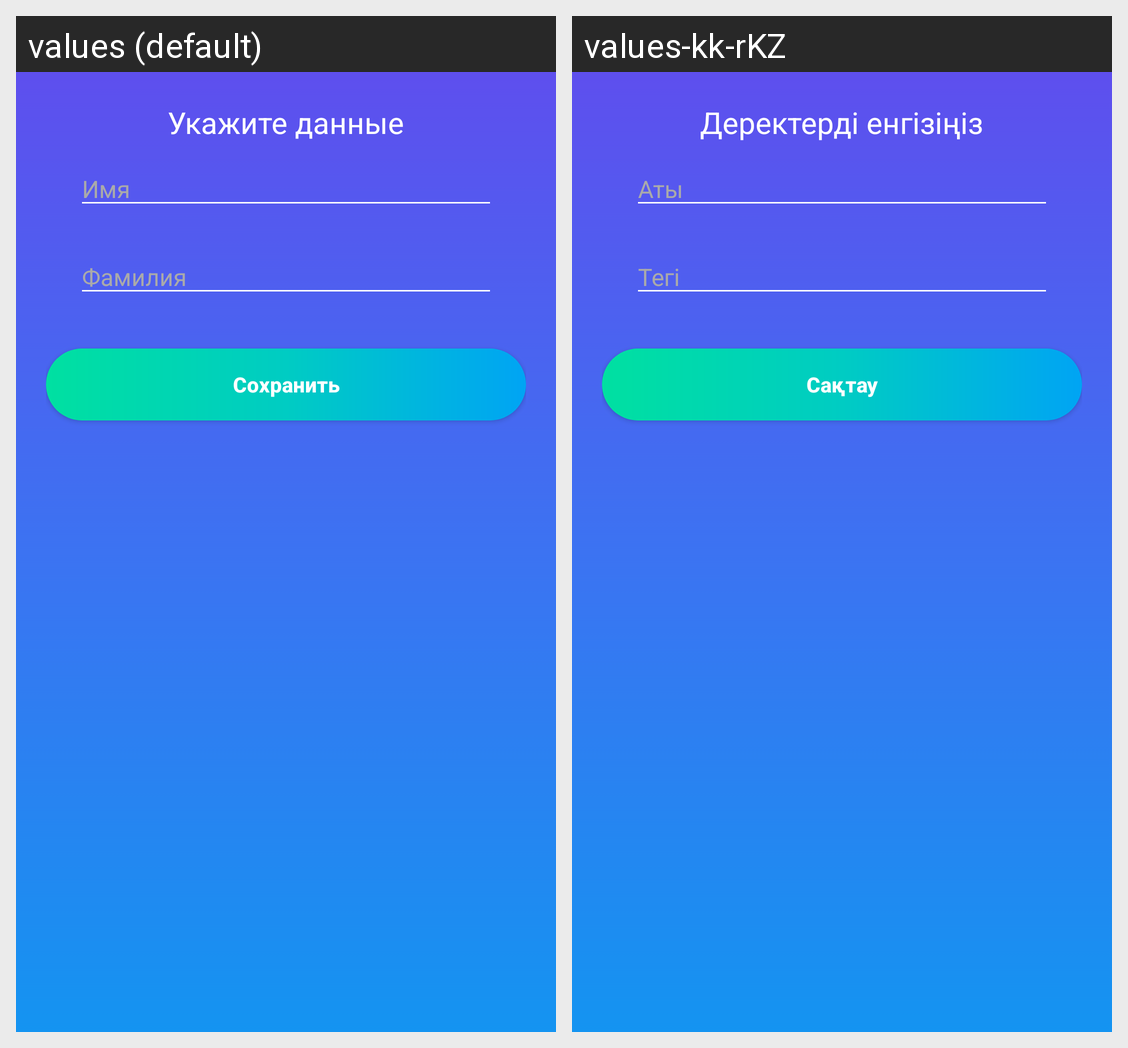

Strings drawn on this Android screen and how each of the app's shown locales translates them:
Android screen res/layout/dialog_fragment_name_surname.xml rendered under 2 locales, left to right: values (default), values-kk-rKZ. Device: Nexus 5 (rendered at 1080×1920; each locale shown at half size, 540×960, under a caption strip naming it); theme Theme.Meditation.
Strings drawn on this screen, with the default value and each locale's value (text and hints the layout hard-codes, and strings that could not be matched under every locale, appear in the picture but are not listed):

dialog_fragment_name_surname_title_text
  values: Укажите данные
  values-kk-rKZ: Деректерді енгізіңіз

dialog_fragment_name_surname_name_hint_text
  values: Имя
  values-kk-rKZ: Аты

dialog_fragment_surname_hint_text
  values: Фамилия
  values-kk-rKZ: Тегі

dialog_fragment_name_surname_save_button_text
  values: Сохранить
  values-kk-rKZ: Сақтау
